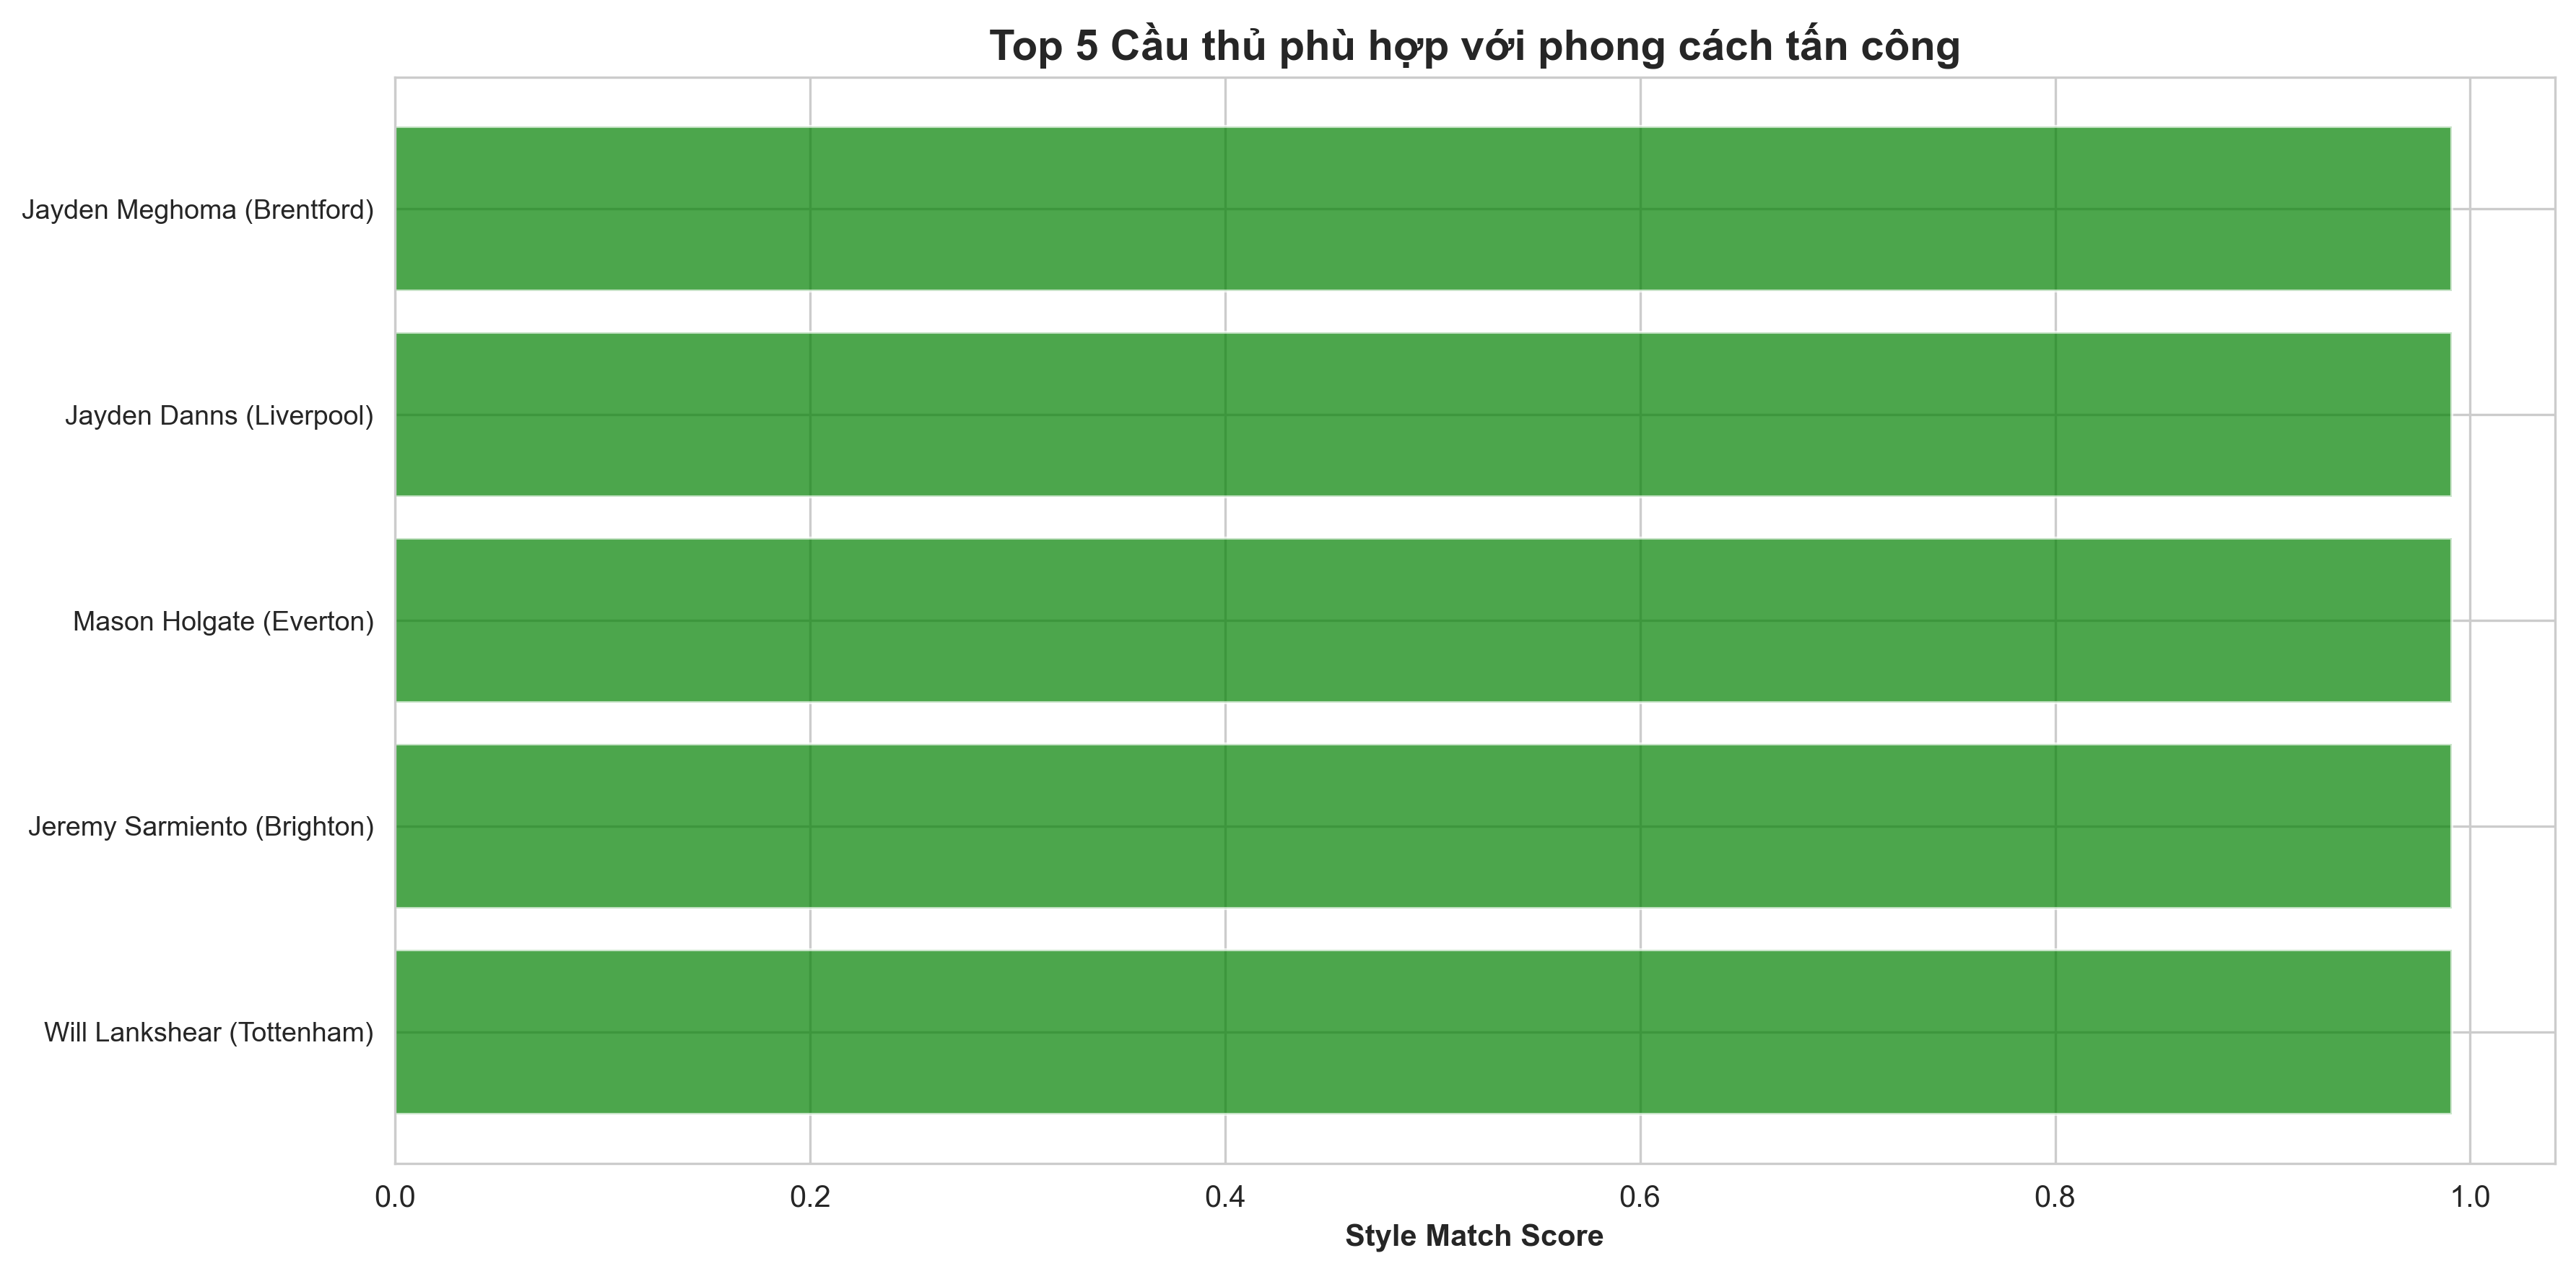

Data behind this chart, as committed beside it:
Player, Pos, Squad, Similarity, shooting_Standard_Gls, passing_Ast
Jayden Meghoma, DF, Brentford, 0.9912, 0, 0
Jayden Danns, MF, Liverpool, 0.9912, 0, 0
Mason Holgate, FW, Everton, 0.9911, 0, 0
Jeremy Sarmiento, MF, Brighton, 0.9911, 0, 0
Will Lankshear, FW, Tottenham, 0.9911, 0, 0
Mathis Amougou, MF, Chelsea, 0.9911, 0, 0
Claudio Echeverri, FW, Manchester City, 0.991, 0, 0
Alfie Dorrington, DF, Tottenham, 0.991, 0, 0
Jake Evans, FW, Leicester City, 0.991, 0, 0
Ronnie Edwards, DF, Southampton, 0.991, 0, 0
